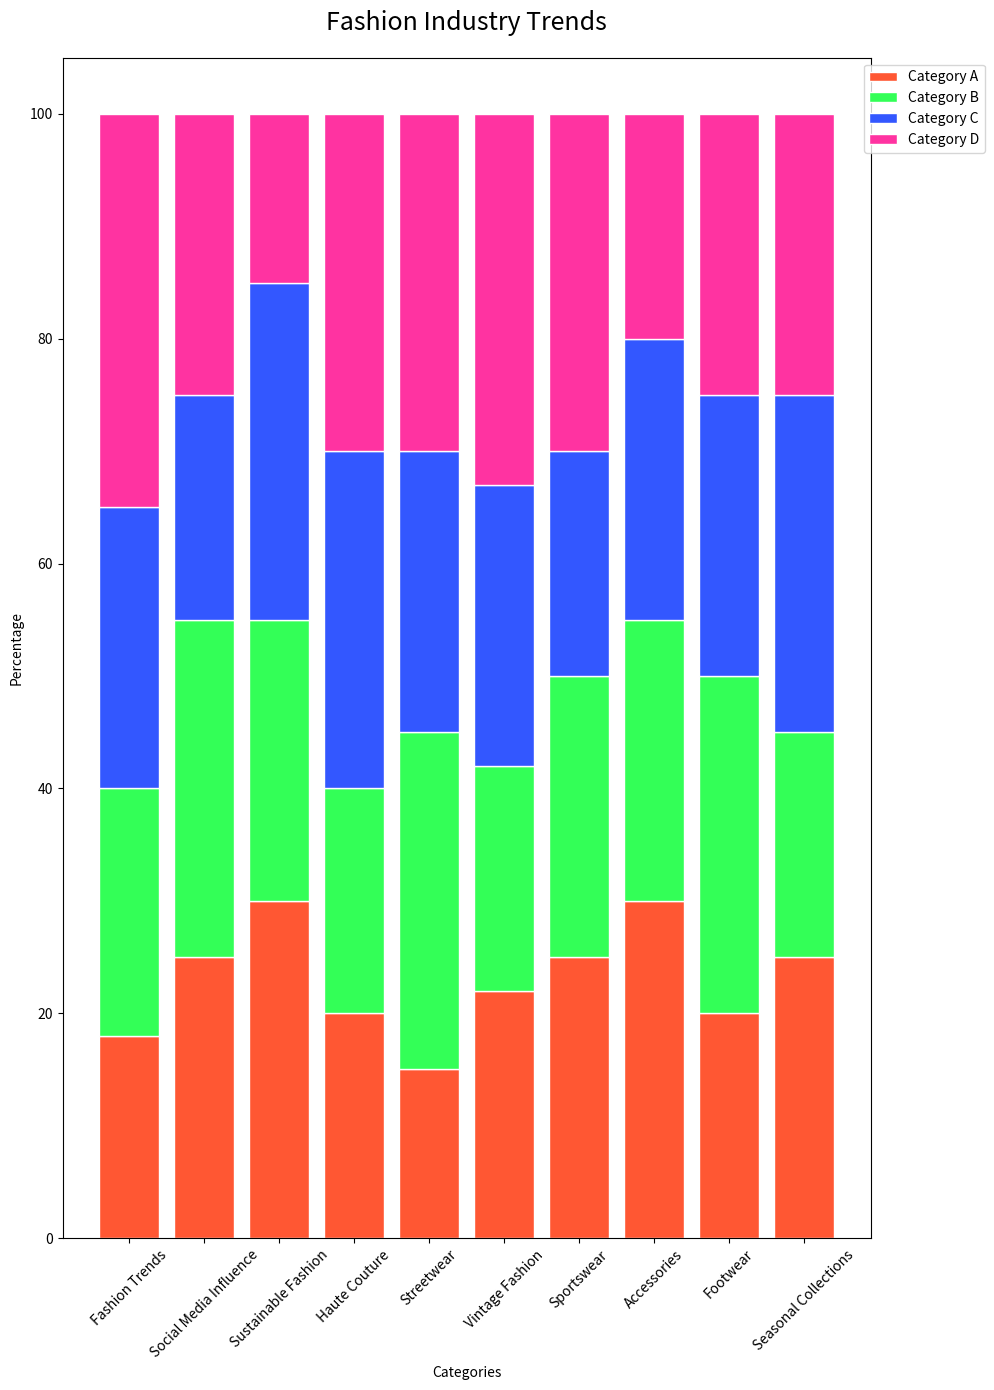

Reproduce this figure in Python.

import matplotlib.pyplot as plt
import numpy as np

# Data
categories = ['Fashion Trends', 'Social Media Influence', 'Sustainable Fashion', 'Haute Couture', 'Streetwear', 'Vintage Fashion', 'Sportswear', 'Accessories', 'Footwear', 'Seasonal Collections']
A = [18, 25, 30, 20, 15, 22, 25, 30, 20, 25]
B = [22, 30, 25, 20, 30, 20, 25, 25, 30, 20]
C = [25, 20, 30, 30, 25, 25, 20, 25, 25, 30]
D = [35, 25, 15, 30, 30, 33, 30, 20, 25, 25]

# Colors
colors = ['#FF5733', '#33FF57', '#3357FF', '#FF33A1']

# Plotting
barWidth = 0.8
fig, ax = plt.subplots(figsize=(10, 14))

# Create stacked bar chart
bars1 = np.add(A, B).tolist()
bars2 = np.add(bars1, C).tolist()

ax.bar(categories, A, color=colors[0], edgecolor='white', width=barWidth, label='Category A')
ax.bar(categories, B, bottom=A, color=colors[1], edgecolor='white', width=barWidth, label='Category B')
ax.bar(categories, C, bottom=bars1, color=colors[2], edgecolor='white', width=barWidth, label='Category C')
ax.bar(categories, D, bottom=bars2, color=colors[3], edgecolor='white', width=barWidth, label='Category D')

# Add title and labels
ax.set_title('Fashion Industry Trends', fontsize=18, pad=20)
ax.set_ylabel('Percentage')
ax.set_xlabel('Categories')

# Add legend
ax.legend(loc='upper right', bbox_to_anchor=(1.15, 1))

# Show plot
plt.xticks(rotation=45)
plt.tight_layout()
plt.show()